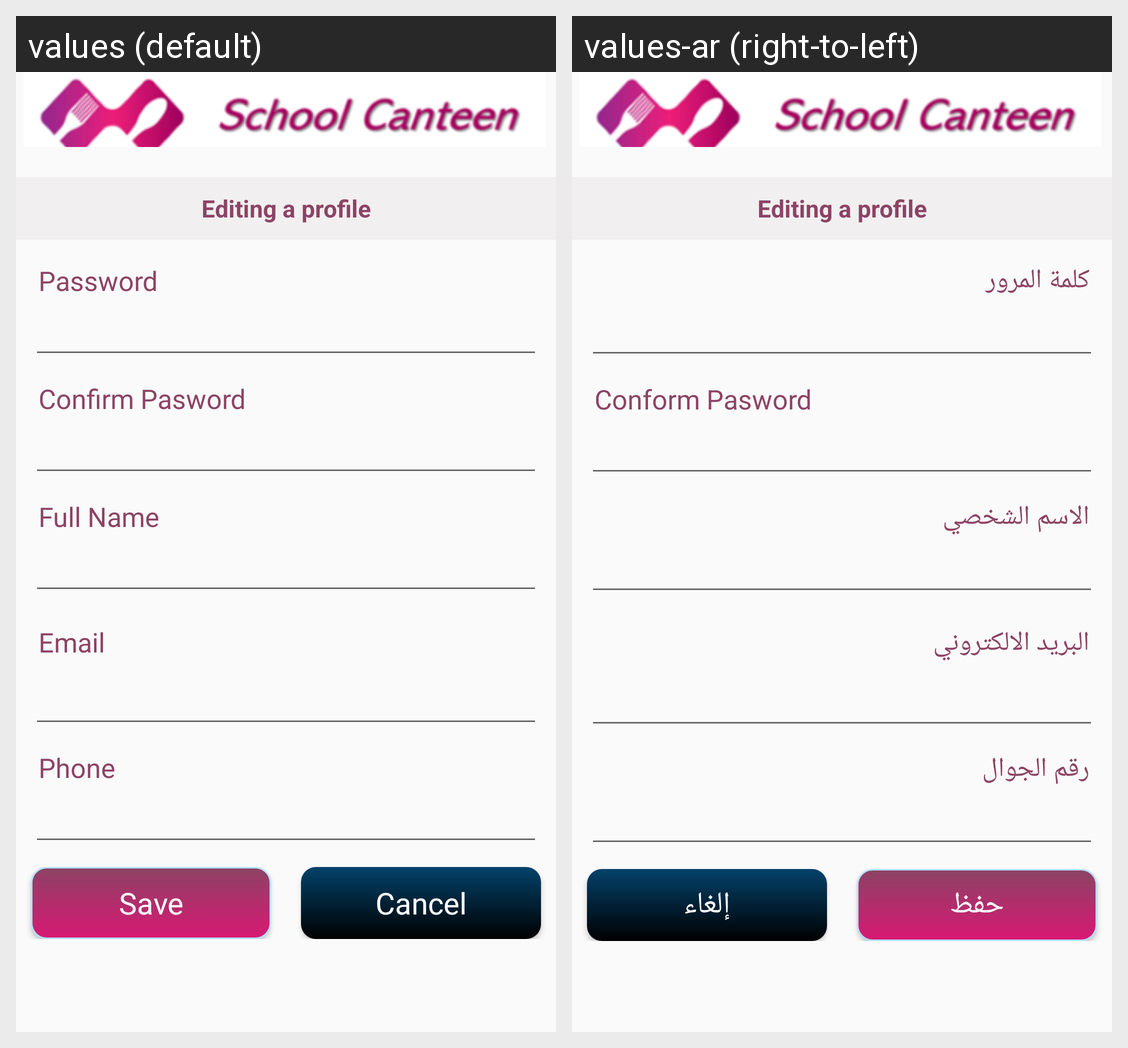

Translations of the strings shown on this Android screen, per locale in the grid:
Android screen res/layout/activity_profile.xml rendered under 2 locales, left to right: values (default), values-ar (right-to-left). Device: Nexus 5 (rendered at 1080×1920; each locale shown at half size, 540×960, under a caption strip naming it); theme Theme.ChildAllowance.
Strings drawn on this screen, with the default value and each locale's value (text and hints the layout hard-codes, and strings that could not be matched under every locale, appear in the picture but are not listed):

password
  values: Password
  values-ar: كلمة المرور

conform_pasword
  values: Confirm Pasword
  values-ar: Conform Pasword

pername
  values: Full Name
  values-ar: الاسم الشخصي

email
  values: Email
  values-ar: البريد الالكتروني

phone
  values: Phone
  values-ar: رقم الجوال

save
  values: Save
  values-ar: حفظ

cancel
  values: Cancel
  values-ar: إلغاء
